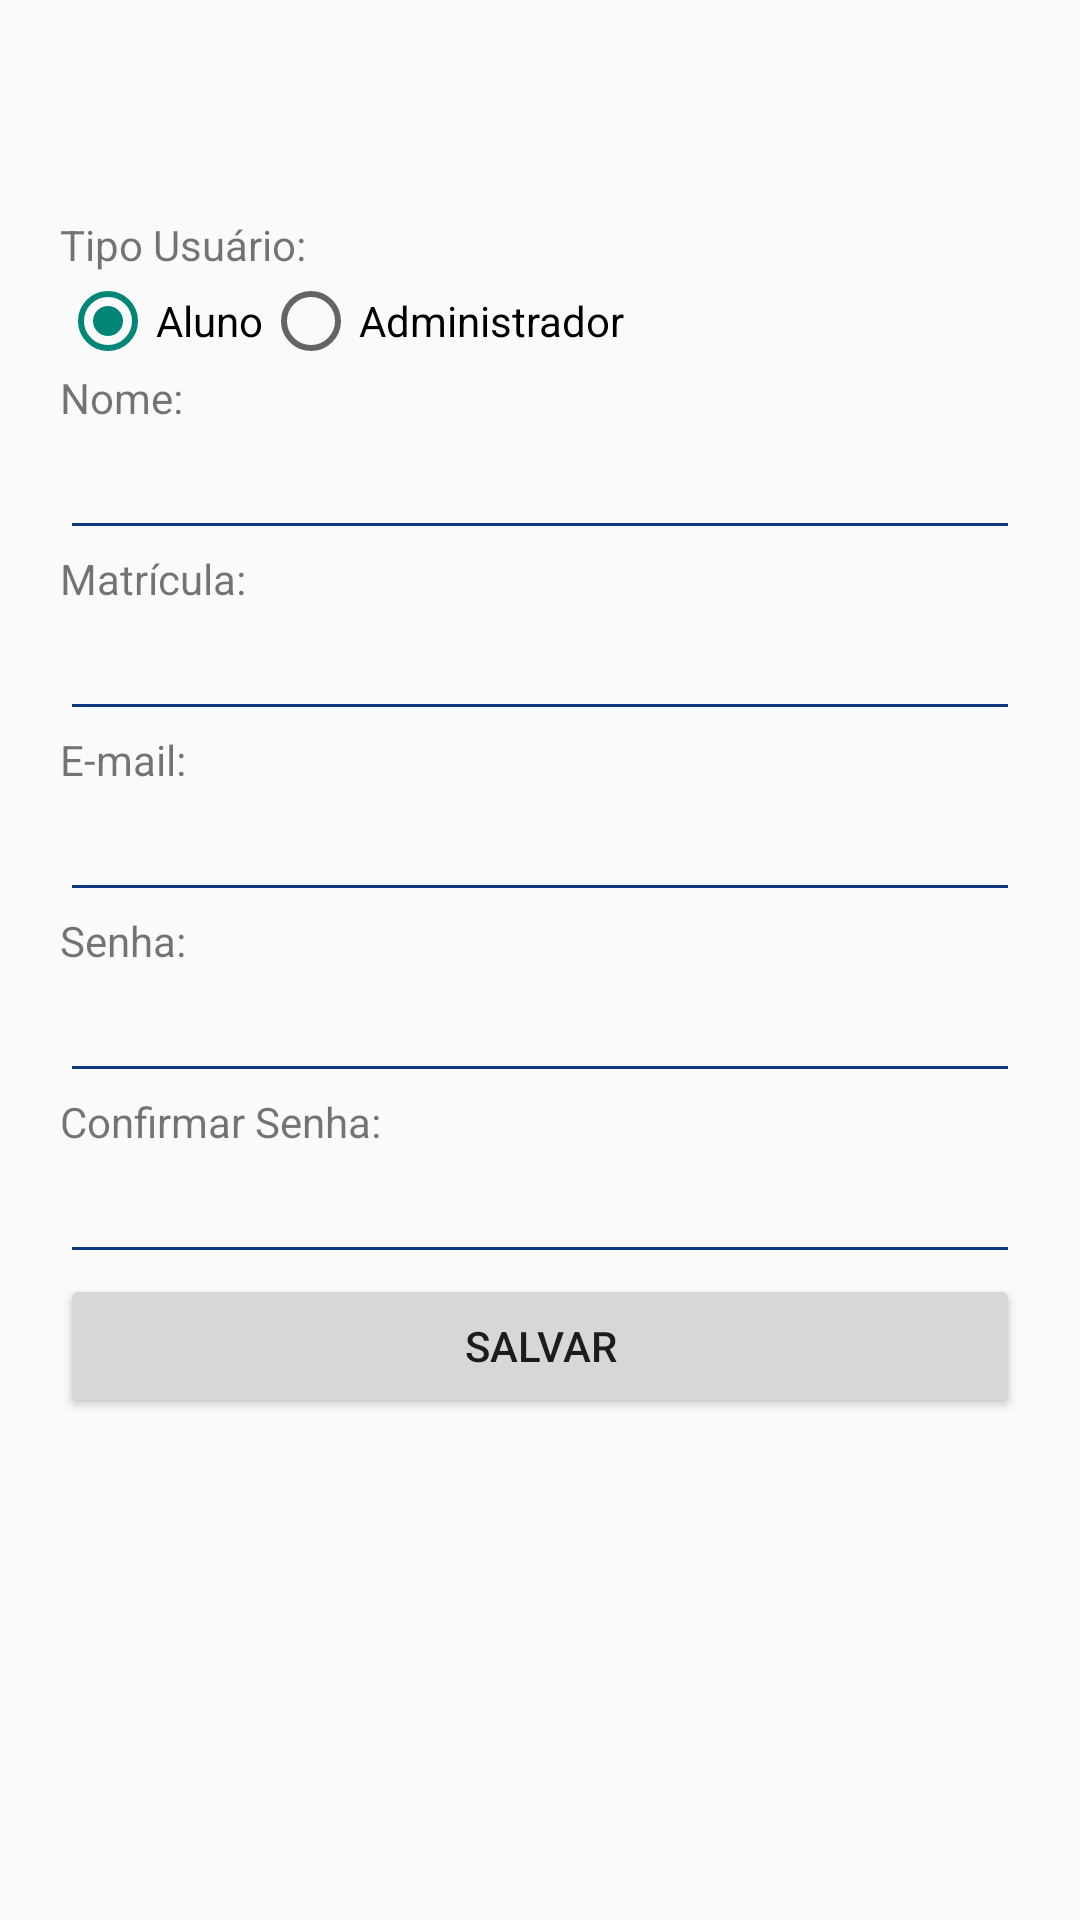

Here is an Android app screen rendered from its layout file. Give the layout XML and the strings, colors and styles it references.
<!-- AndroidManifest.xml: application theme Theme.AppCompat.Light -->
<!-- res/layout/activity_cadastro_usuario.xml -->
<?xml version="1.0" encoding="utf-8"?>
<LinearLayout xmlns:android="http://schemas.android.com/apk/res/android"
    xmlns:tools="http://schemas.android.com/tools"
    android:layout_width="match_parent"
    android:layout_height="match_parent"
    android:orientation="vertical"
    tools:context="com.example.igorl.ececvagasdeestagio.Views.Perfil">

    <android.support.v7.widget.Toolbar
        android:id="@+id/toolbar_cadastro_usuario"
        android:elevation="4dp"
        android:layout_height="?attr/actionBarSize"
        android:layout_width="match_parent"
        android:minHeight="?attr/actionBarSize"
        android:background="@drawable/toolbar_rounded_corners"
        android:layout_margin="8dp"
        android:layout_alignParentLeft="true"/>

    <include
        layout="@layout/content_perfil" />

</LinearLayout>
<!-- res/layout/content_perfil.xml (included above) -->
<?xml version="1.0" encoding="utf-8"?>
<ScrollView xmlns:android="http://schemas.android.com/apk/res/android"
    android:layout_width="match_parent"
    android:layout_height="match_parent"
    android:layout_marginLeft="20dp"
    android:layout_marginRight="20dp">

    <RelativeLayout
        android:layout_width="match_parent"
        android:layout_height="match_parent">

        <TextView
            android:id="@+id/textViewTipoUsuario"
            android:layout_width="wrap_content"
            android:layout_height="wrap_content"
            android:text="@string/tipo_usuario" />

        <RadioGroup
            android:layout_width="match_parent"
            android:layout_height="wrap_content"
            android:layout_below="@+id/textViewTipoUsuario"
            android:id="@+id/radioButtonUsuariosTipo"
            android:orientation="horizontal">

            <RadioButton
                android:id="@+id/radioUsuarioTipoAluno"
                android:layout_width="wrap_content"
                android:layout_height="wrap_content"
                android:text="@string/aluno"
                android:checked="true" />

            <RadioButton
                android:id="@+id/radioUsuarioTipoAdmin"
                android:layout_width="wrap_content"
                android:layout_height="wrap_content"
                android:text="@string/administrador" />

        </RadioGroup>

        <TextView
            android:id="@+id/textView23"
            android:layout_below="@+id/radioButtonUsuariosTipo"
            android:layout_width="match_parent"
            android:layout_height="wrap_content"
            android:text="@string/nome" />
        <EditText
            android:id="@+id/textNomeUsuario"
            android:layout_below="@+id/textView23"
            android:layout_width="match_parent"
            android:layout_height="wrap_content"
            android:inputType="textPersonName"
            android:backgroundTint="@color/colorPrimary"/>

        <TextView
            android:id="@+id/textView26"
            android:layout_below="@+id/textNomeUsuario"
            android:layout_width="match_parent"
            android:layout_height="wrap_content"
            android:text="@string/matricula" />
        <EditText
            android:id="@+id/textMatriculaUsuario"
            android:layout_below="@+id/textView26"
            android:layout_width="match_parent"
            android:layout_height="wrap_content"
            android:inputType="number"
            android:backgroundTint="@color/colorPrimary"/>

        <TextView
            android:id="@+id/textView25"
            android:layout_below="@+id/textMatriculaUsuario"
            android:layout_width="match_parent"
            android:layout_height="wrap_content"
            android:text="@string/email" />

        <EditText
            android:id="@+id/textEmailUsuario"
            android:layout_below="@+id/textView25"
            android:layout_width="match_parent"
            android:layout_height="wrap_content"
            android:inputType="textEmailAddress"
            android:backgroundTint="@color/colorPrimary"/>

        <TextView
            android:id="@+id/textView24"
            android:layout_below="@+id/textEmailUsuario"
            android:layout_width="match_parent"
            android:layout_height="wrap_content"
            android:text="@string/senha" />

        <EditText
            android:id="@+id/textSenhaUsuario"
            android:layout_below="@+id/textView24"
            android:layout_width="match_parent"
            android:layout_height="wrap_content"
            android:inputType="textPassword"
            android:backgroundTint="@color/colorPrimary"/>

        <TextView
            android:id="@+id/textView27"
            android:layout_below="@+id/textSenhaUsuario"
            android:layout_width="match_parent"
            android:layout_height="wrap_content"
            android:text="@string/confirmar_senha" />

        <EditText
            android:id="@+id/textConfirmarSenhaUsuario"
            android:layout_below="@+id/textView27"
            android:layout_width="match_parent"
            android:layout_height="wrap_content"
            android:inputType="textPassword"
            android:backgroundTint="@color/colorPrimary"/>

        <Button
            android:id="@+id/botaoSalvarUsuario"
            android:layout_below="@+id/textConfirmarSenhaUsuario"
            android:layout_width="match_parent"
            android:layout_height="wrap_content"
            android:text="@string/salvar" />

        <TextView
            android:id="@+id/textViewIdUsuario"
            android:layout_below="@+id/botaoSalvarUsuario"
            android:layout_width="match_parent"
            android:layout_height="wrap_content"
            android:visibility="invisible"/>

    </RelativeLayout>

</ScrollView>
<!-- resources referenced by this layout -->
<resources>
  <color name="colorPrimary">#0d3880</color>
  <string name="administrador">Administrador</string>
  <string name="aluno">Aluno</string>
  <string name="confirmar_senha">Confirmar Senha:</string>
  <string name="email">E-mail:</string>
  <string name="matricula">Matrícula: </string>
  <string name="nome">Nome:</string>
  <string name="salvar">Salvar</string>
  <string name="senha">Senha:</string>
  <string name="tipo_usuario">Tipo Usuário: </string>
</resources>
